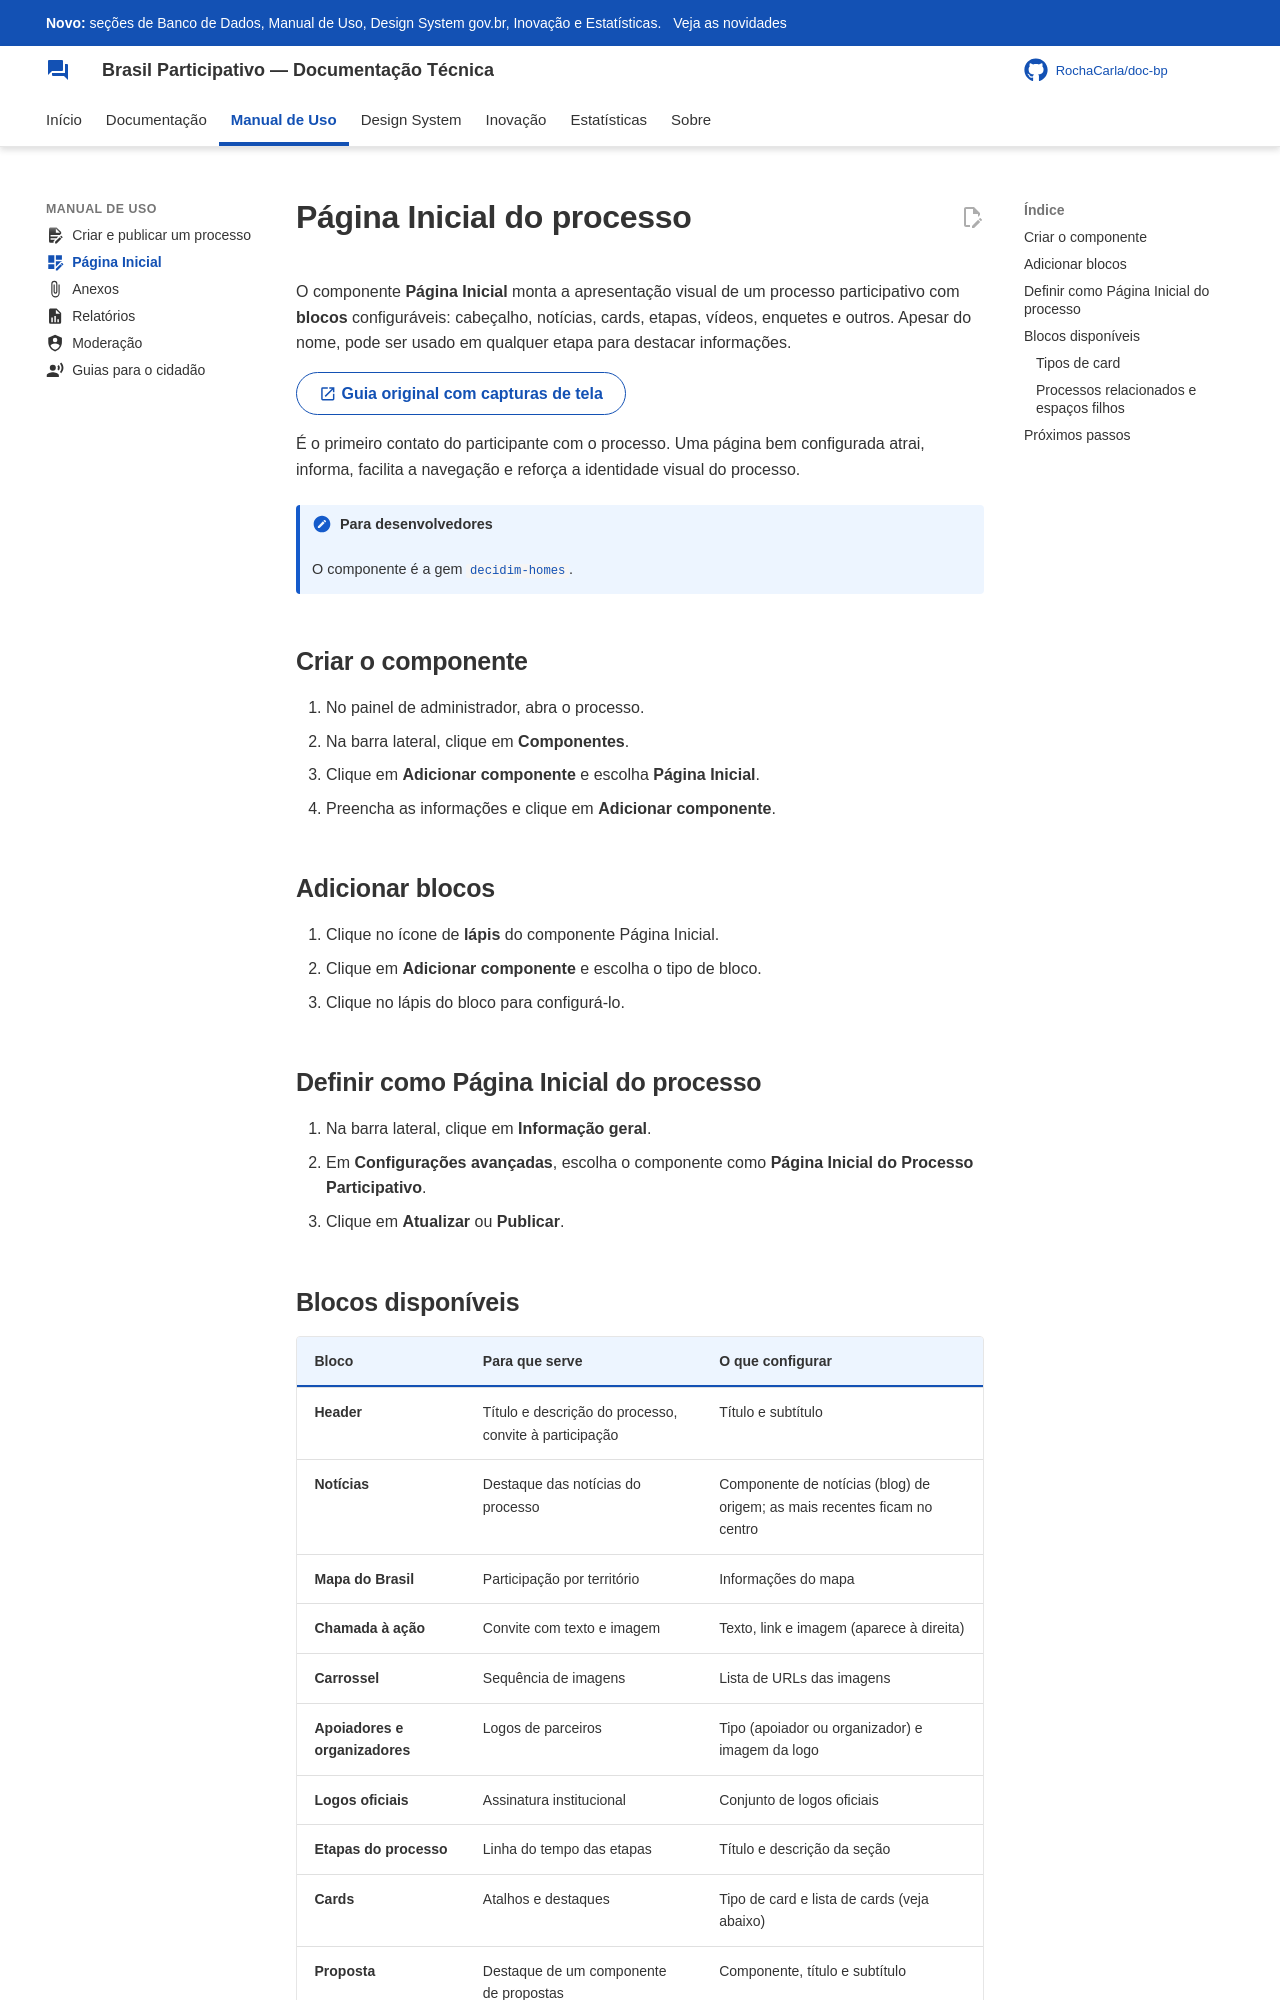

repository: RochaCarla/doc-bp · page: manual/pagina-inicial/index.html · generator: mkdocs

---
icon: material/view-dashboard-edit
---

# Página Inicial do processo

O componente **Página Inicial** monta a apresentação visual de um processo participativo com **blocos** configuráveis: cabeçalho, notícias, cards, etapas, vídeos, enquetes e outros. Apesar do nome, pode ser usado em qualquer etapa para destacar informações.

[:material-open-in-new: Guia original com capturas de tela](https://brasilparticipativo.presidencia.gov.br/pages/tutorial-pagina-inicial){ .md-button }

É o primeiro contato do participante com o processo. Uma página bem configurada atrai, informa, facilita a navegação e reforça a identidade visual do processo.

!!! note "Para desenvolvedores"
    O componente é a gem [`decidim-homes`](../componentes/homes.md).

## Criar o componente

1. No painel de administrador, abra o processo.
2. Na barra lateral, clique em **Componentes**.
3. Clique em **Adicionar componente** e escolha **Página Inicial**.
4. Preencha as informações e clique em **Adicionar componente**.

## Adicionar blocos

1. Clique no ícone de **lápis** do componente Página Inicial.
2. Clique em **Adicionar componente** e escolha o tipo de bloco.
3. Clique no lápis do bloco para configurá-lo.

## Definir como Página Inicial do processo

1. Na barra lateral, clique em **Informação geral**.
2. Em **Configurações avançadas**, escolha o componente como **Página Inicial do Processo Participativo**.
3. Clique em **Atualizar** ou **Publicar**.
